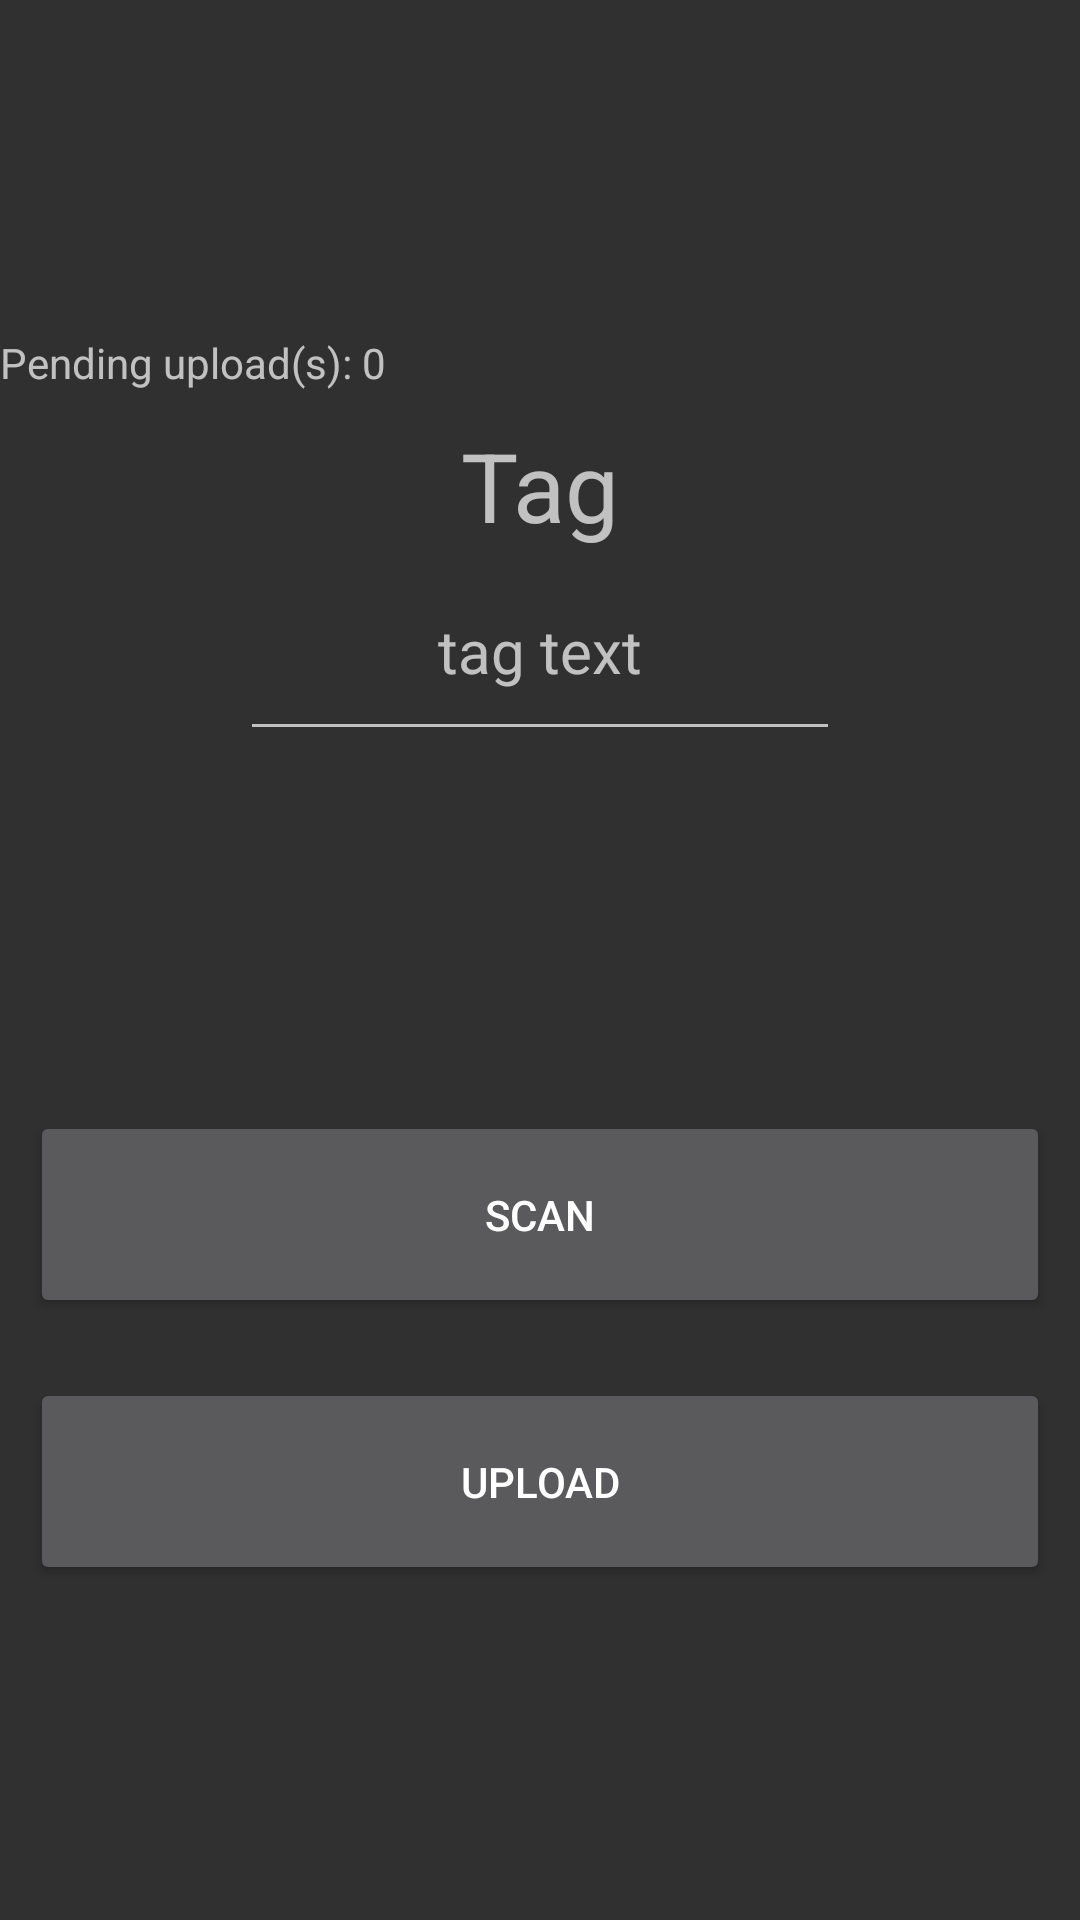

Produce the Android XML layout that renders to this screen, including the resource entries it uses.
<!-- AndroidManifest.xml: application theme AppTheme -->
<!-- res/layout/main_activity.xml -->
<?xml version="1.0" encoding="utf-8"?>
<LinearLayout xmlns:android="http://schemas.android.com/apk/res/android"
    android:orientation="vertical"
    android:layout_width="fill_parent"
    android:layout_height="fill_parent"
    android:gravity="center"
    >

    <TextView android:id="@+id/pending_upload_textview"
        android:layout_height="wrap_content"
        android:layout_width="wrap_content"
        android:layout_marginBottom="10sp"
        android:layout_gravity="left|top"
        android:text="Pending upload(s): 0" />

    <TextView android:id="@+id/tag_textview"
        android:layout_height="wrap_content"
        android:layout_width="wrap_content"
        android:textSize="32sp"
        android:text="Tag" />

    <EditText android:id="@+id/tag_edittext"
        android:layout_height="wrap_content"
        android:layout_width="200sp"
        android:padding="20dp"
        android:gravity="center_horizontal"
        android:hint="tag text"
        android:textSize="20sp"
        android:layout_marginBottom="100sp"
        android:inputType="text"/>

    



    <Button android:id="@+id/scan_button"
        style="@style/ActionButtonStyle"
        android:onClick="scanBarcode"
        android:text="Scan" />

    <Button android:id="@+id/upload_button"
        style="@style/ActionButtonStyle"
        android:onClick="uploadScanned"
        android:text="Upload" />

</LinearLayout>
<!-- resources referenced by this layout -->
<resources>
  <style name="ActionButtonStyle">
          <item name="android:layout_gravity">center</item>
          <item name="android:layout_width">fill_parent</item>
          <item name="android:layout_height">wrap_content</item>
          <item name="android:layout_marginTop">20dp</item>
          <item name="android:layout_marginLeft">10dp</item>
          <item name="android:layout_marginRight">10dp</item>
          <item name="android:gravity">center</item>
          <item name="android:padding">25dp</item>
      </style>
  <style name="AppTheme" parent="Theme.AppCompat">
          <item name="colorPrimary">@color/colorPrimary</item>
          <item name="colorPrimaryDark">@color/colorPrimaryDark</item>
          <item name="colorAccent">@color/colorAccent</item>
      </style>
  <color name="colorPrimary">#3F51B5</color>
  <color name="colorPrimaryDark">#303F9F</color>
  <color name="colorAccent">#FF4081</color>
</resources>
